Dataset: kumquat (GitHub, conglam56/AutoSort-IoT). Classes: green, reject, ripe.

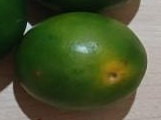
Label: green

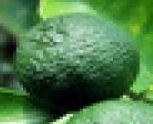
Label: green

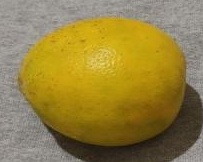
Label: ripe

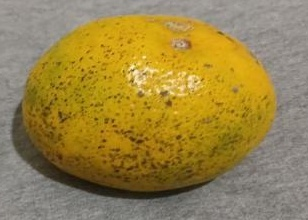
Label: ripe

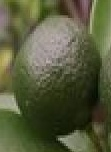
Label: green

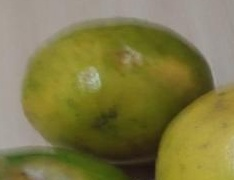
Label: reject
